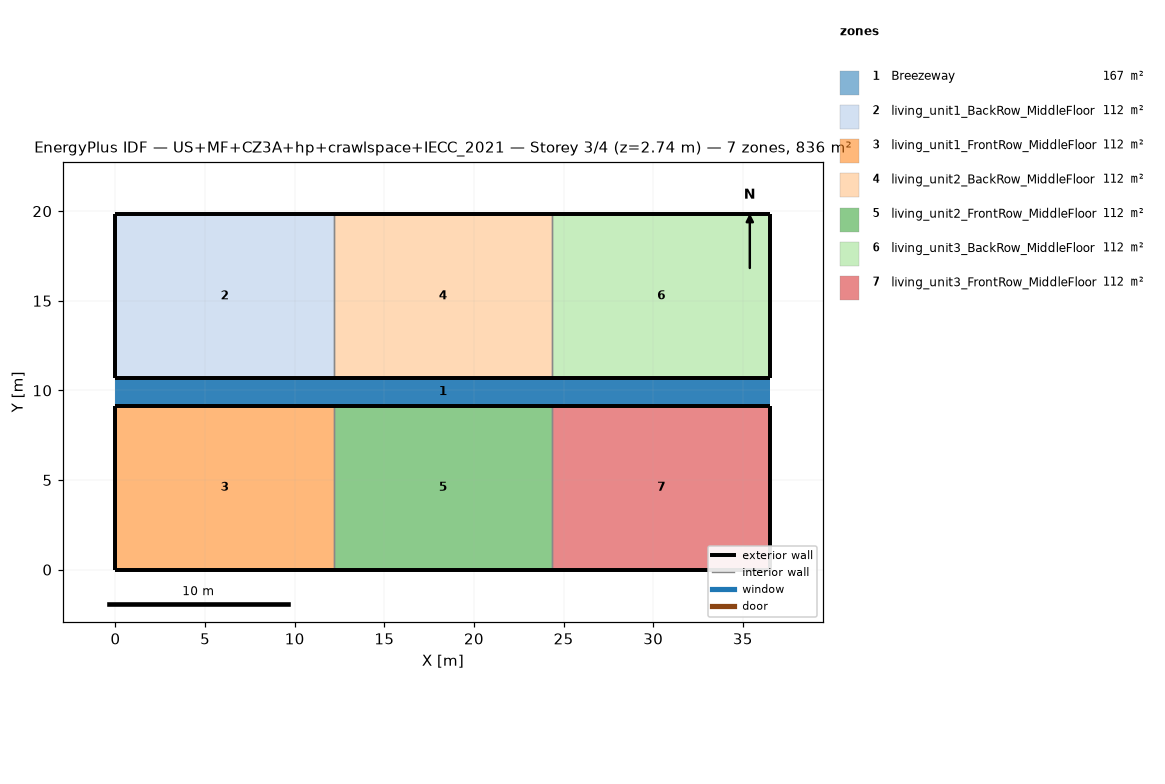
=== STOREY PLAN SPEC (per zone: floor XY polygon, exterior-wall plan segments, windows/doors) ===
zone 1: Breezeway  (167.0 m²)
  floor: (36.54, 9.16) (0.00, 9.16) (0.00, 10.68) (36.54, 10.68)
  floor: (36.54, 9.16) (0.00, 9.16) (0.00, 10.68) (36.54, 10.68)
  floor: (36.54, 9.16) (0.00, 9.16) (0.00, 10.68) (36.54, 10.68)
zone 2: living_unit1_BackRow_MiddleFloor  (111.5 m²)
  floor: (12.18, 10.68) (0.00, 10.68) (0.00, 19.84) (12.18, 19.84)
  exterior wall: (0.00, 10.68) – (12.18, 10.68)  [12.2 m]
  exterior wall: (12.18, 19.84) – (0.00, 19.84)  [12.2 m]
  exterior wall: (0.00, 19.84) – (0.00, 10.68)  [9.2 m]
  interior walls: 1
zone 3: living_unit1_FrontRow_MiddleFloor  (111.5 m²)
  floor: (12.18, 0.00) (0.00, 0.00) (0.00, 9.16) (12.18, 9.16)
  exterior wall: (0.00, 0.00) – (12.18, 0.00)  [12.2 m]
  exterior wall: (12.18, 9.16) – (0.00, 9.16)  [12.2 m]
  exterior wall: (0.00, 9.16) – (0.00, 0.00)  [9.2 m]
  interior walls: 1
zone 4: living_unit2_BackRow_MiddleFloor  (111.5 m²)
  floor: (24.36, 10.68) (12.18, 10.68) (12.18, 19.84) (24.36, 19.84)
  exterior wall: (12.18, 10.68) – (24.36, 10.68)  [12.2 m]
  exterior wall: (24.36, 19.84) – (12.18, 19.84)  [12.2 m]
  interior walls: 2
zone 5: living_unit2_FrontRow_MiddleFloor  (111.5 m²)
  floor: (24.36, 0.00) (12.18, 0.00) (12.18, 9.16) (24.36, 9.16)
  exterior wall: (12.18, 0.00) – (24.36, 0.00)  [12.2 m]
  exterior wall: (24.36, 9.16) – (12.18, 9.16)  [12.2 m]
  interior walls: 2
zone 6: living_unit3_BackRow_MiddleFloor  (111.5 m²)
  floor: (36.54, 10.68) (24.36, 10.68) (24.36, 19.84) (36.54, 19.84)
  exterior wall: (24.36, 10.68) – (36.54, 10.68)  [12.2 m]
  exterior wall: (36.54, 10.68) – (36.54, 19.84)  [9.2 m]
  exterior wall: (36.54, 19.84) – (24.36, 19.84)  [12.2 m]
  interior walls: 1
zone 7: living_unit3_FrontRow_MiddleFloor  (111.5 m²)
  floor: (36.54, 0.00) (24.36, 0.00) (24.36, 9.16) (36.54, 9.16)
  exterior wall: (24.36, 0.00) – (36.54, 0.00)  [12.2 m]
  exterior wall: (36.54, 0.00) – (36.54, 9.16)  [9.2 m]
  exterior wall: (36.54, 9.16) – (24.36, 9.16)  [12.2 m]
  interior walls: 1

=== DERIVED (storey summary) ===
Building: US+MF+CZ3A+hp+crawlspace+IECC_2021
Storey: 3 of 4  (floor level z = 2.74 m)
Storey gross floor area: 836.2 m²
Zones on this storey: 7
  - Breezeway: floor 167.0 m²
  - living_unit1_BackRow_MiddleFloor: floor 111.5 m²; exterior wall 33.5 m (86.9 m²); WWR 0.0%
  - living_unit1_FrontRow_MiddleFloor: floor 111.5 m²; exterior wall 33.5 m (86.9 m²); WWR 0.0%
  - living_unit2_BackRow_MiddleFloor: floor 111.5 m²; exterior wall 24.4 m (63.1 m²); WWR 0.0%
  - living_unit2_FrontRow_MiddleFloor: floor 111.5 m²; exterior wall 24.4 m (63.1 m²); WWR 0.0%
  - living_unit3_BackRow_MiddleFloor: floor 111.5 m²; exterior wall 33.5 m (86.9 m²); WWR 0.0%
  - living_unit3_FrontRow_MiddleFloor: floor 111.5 m²; exterior wall 33.5 m (86.9 m²); WWR 0.0%
Zone adjacency (shared interzone walls):
  - living_unit1_BackRow_MiddleFloor ↔ living_unit2_BackRow_MiddleFloor
  - living_unit1_FrontRow_MiddleFloor ↔ living_unit2_FrontRow_MiddleFloor
  - living_unit2_BackRow_MiddleFloor ↔ living_unit3_BackRow_MiddleFloor
  - living_unit2_FrontRow_MiddleFloor ↔ living_unit3_FrontRow_MiddleFloor